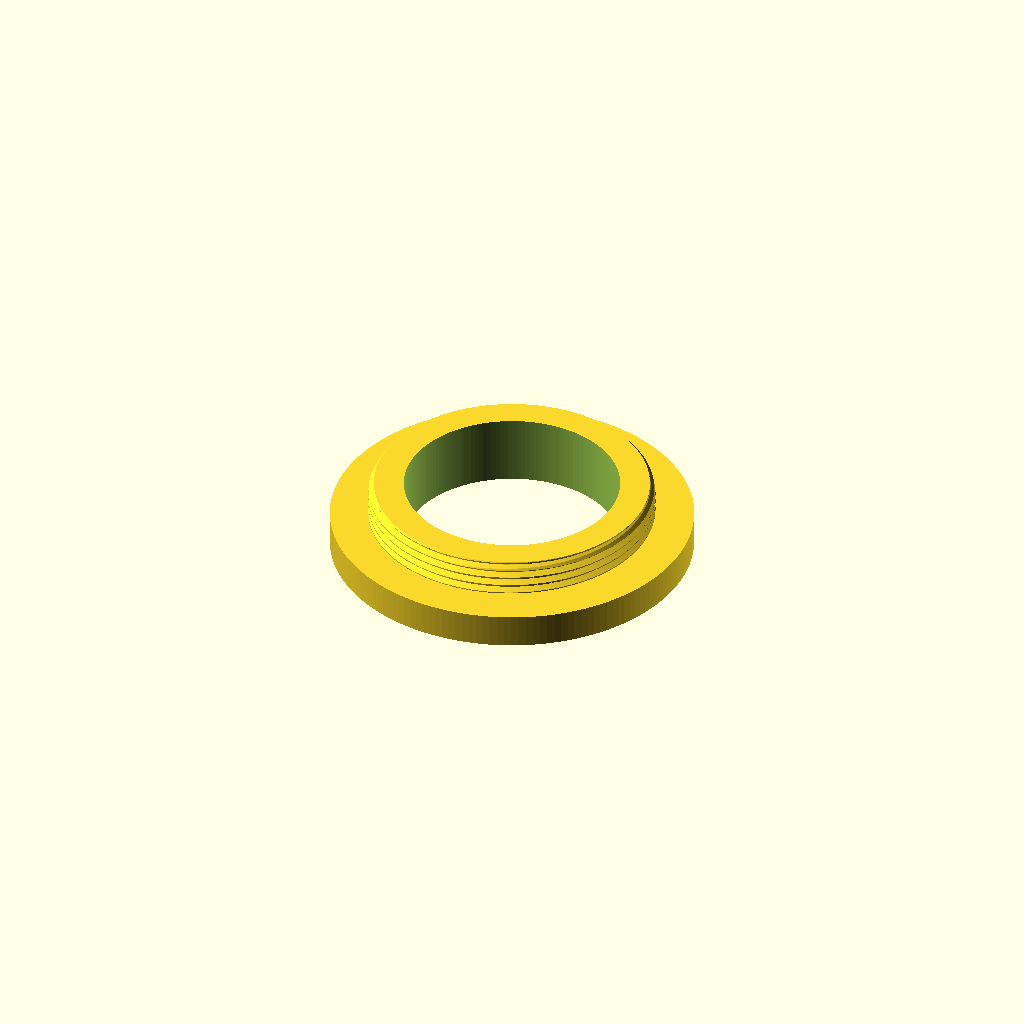
Cell 1: rendered with the file's own defaults.
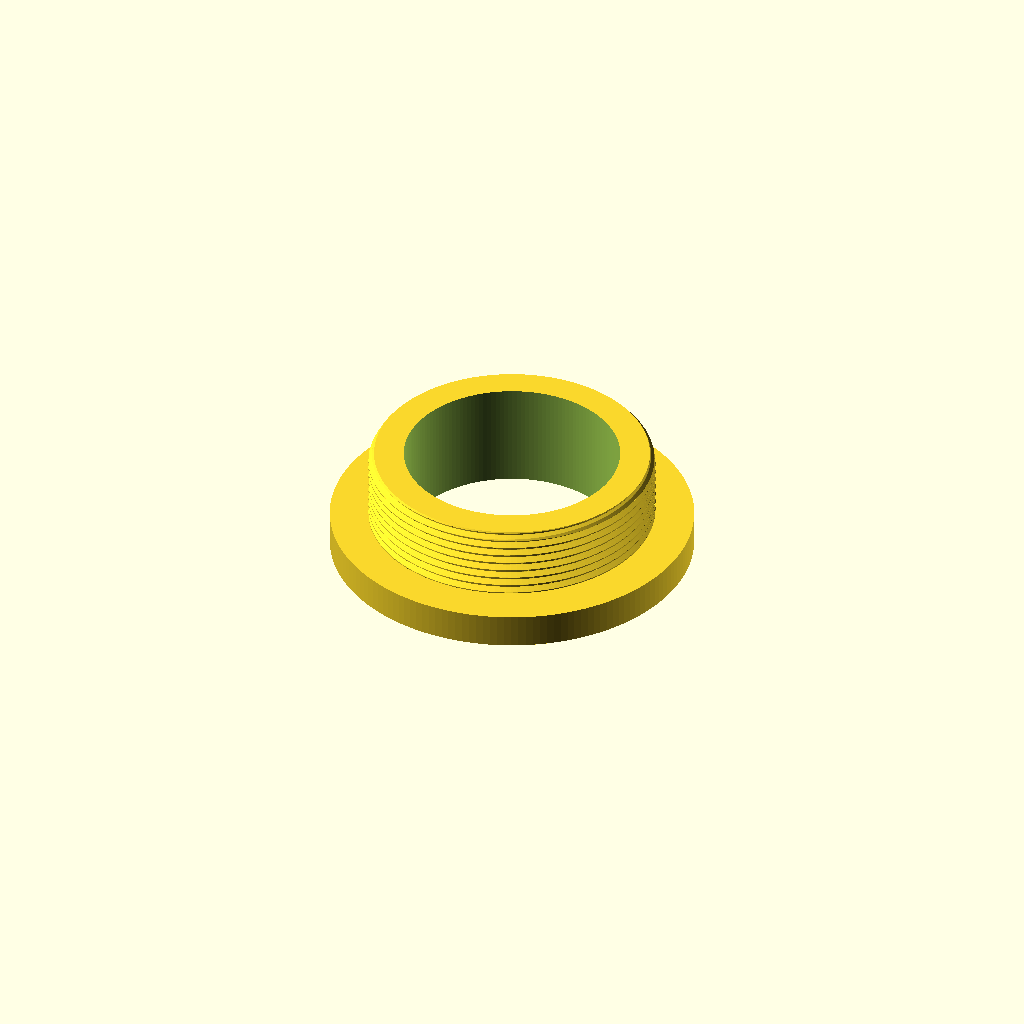
Cell 2: the same model with thread_length = 6.4.
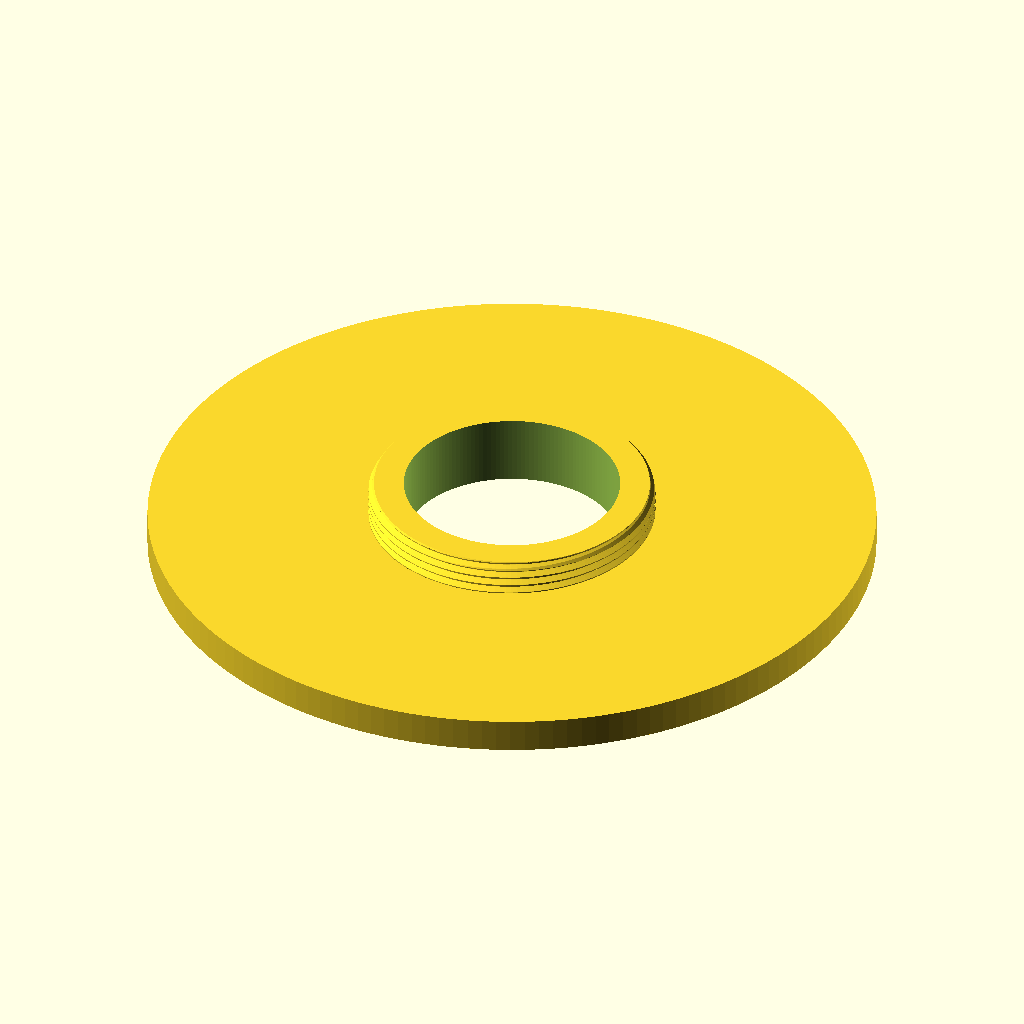
Cell 3 — grip_diameter set to 64, the other parameters unchanged.
All cells are drawn from one camera (rotation 55°, 0°, 25°, orthographic, colour scheme Cornfield), so only the parameter changes between them.
The OpenSCAD source (projects/microscope_usb_cam_adapter/c_mount_test.scad):
// Copyright (C) 2026 Jonas Immanuel Frey - Licensed under GPL. See LICENSE file for details
// Short hollow fit gauge; print with the grip on the bed, without supports.

/* [Fit] */
// Reduction of the whole thread diameter, not radial clearance.
diameter_clearance = 0.20;
thread_diameter = 25.4;
thread_pitch = 25.4 / 32;
thread_length = 3.2;

/* [Body] */
bore_diameter = 19;
grip_diameter = 32;
grip_height = 3;

/* [Hidden] */
$fn = 160;
segments = 160;
steps = ceil(thread_length / thread_pitch * 48);
depth = 0.61343 * thread_pitch;
crest_radius = (thread_diameter - diameter_clearance) / 2;
root_radius = crest_radius - depth;
lead_in = 0.6;
eps = 0.02;

assert(diameter_clearance >= 0 && thread_pitch > 0);
assert(root_radius > bore_diameter / 2 + 1);
assert(thread_length > lead_in && grip_height > 0);
assert(grip_diameter > thread_diameter);

// Single-start right-hand helix with 60-degree flanks and truncated crests.
// Flat roots approximate the rounded roots of a manufactured UN thread.
function radius_at(a, z) =
    let(t = z / thread_pitch - a / 360,
        distance = abs((t - floor(t)) - 0.5) * thread_pitch,
        profile = root_radius + max(0, depth - sqrt(3) *
            max(0, distance - thread_pitch / 16)),
        tip_limit = root_radius + (thread_length - z) * depth / lead_in)
    min(profile, tip_limit);

module threaded_solid() {
    points = concat(
        [for(j = [0:steps], i = [0:segments-1])
            let(a = 360*i/segments, z = thread_length*j/steps,
                r = radius_at(a, z))
            [r*cos(a), r*sin(a), z]],
        [[0,0,0], [0,0,thread_length]]);
    bottom = (steps+1)*segments;
    top = bottom+1;
    faces = concat(
        [for(j = [0:steps-1], i = [0:segments-1])
            let(a=j*segments+i, b=j*segments+(i+1)%segments,
                c=(j+1)*segments+(i+1)%segments) [a,b,c]],
        [for(j = [0:steps-1], i = [0:segments-1])
            let(a=j*segments+i, c=(j+1)*segments+(i+1)%segments,
                d=(j+1)*segments+i) [a,c,d]],
        [for(i = [0:segments-1]) [bottom,(i+1)%segments,i]],
        [for(i = [0:segments-1])
            [top,steps*segments+i,steps*segments+(i+1)%segments]]);
    polyhedron(points=points,
        faces=[for(f=faces) [f[2],f[1],f[0]]], convexity=12);
}

difference() {
    union() {
        cylinder(d=grip_diameter, h=grip_height);
        translate([0,0,grip_height-eps]) threaded_solid();
    }
    translate([0,0,-eps])
        cylinder(d=bore_diameter, h=grip_height+thread_length+2*eps);
}
Customizer parameters (derived from the source; name, type, default, range or options):
diameter_clearance: number, default 0.2
thread_diameter: number, default 25.4
thread_length: number, default 3.2
bore_diameter: number, default 19
grip_diameter: number, default 32
grip_height: number, default 3
